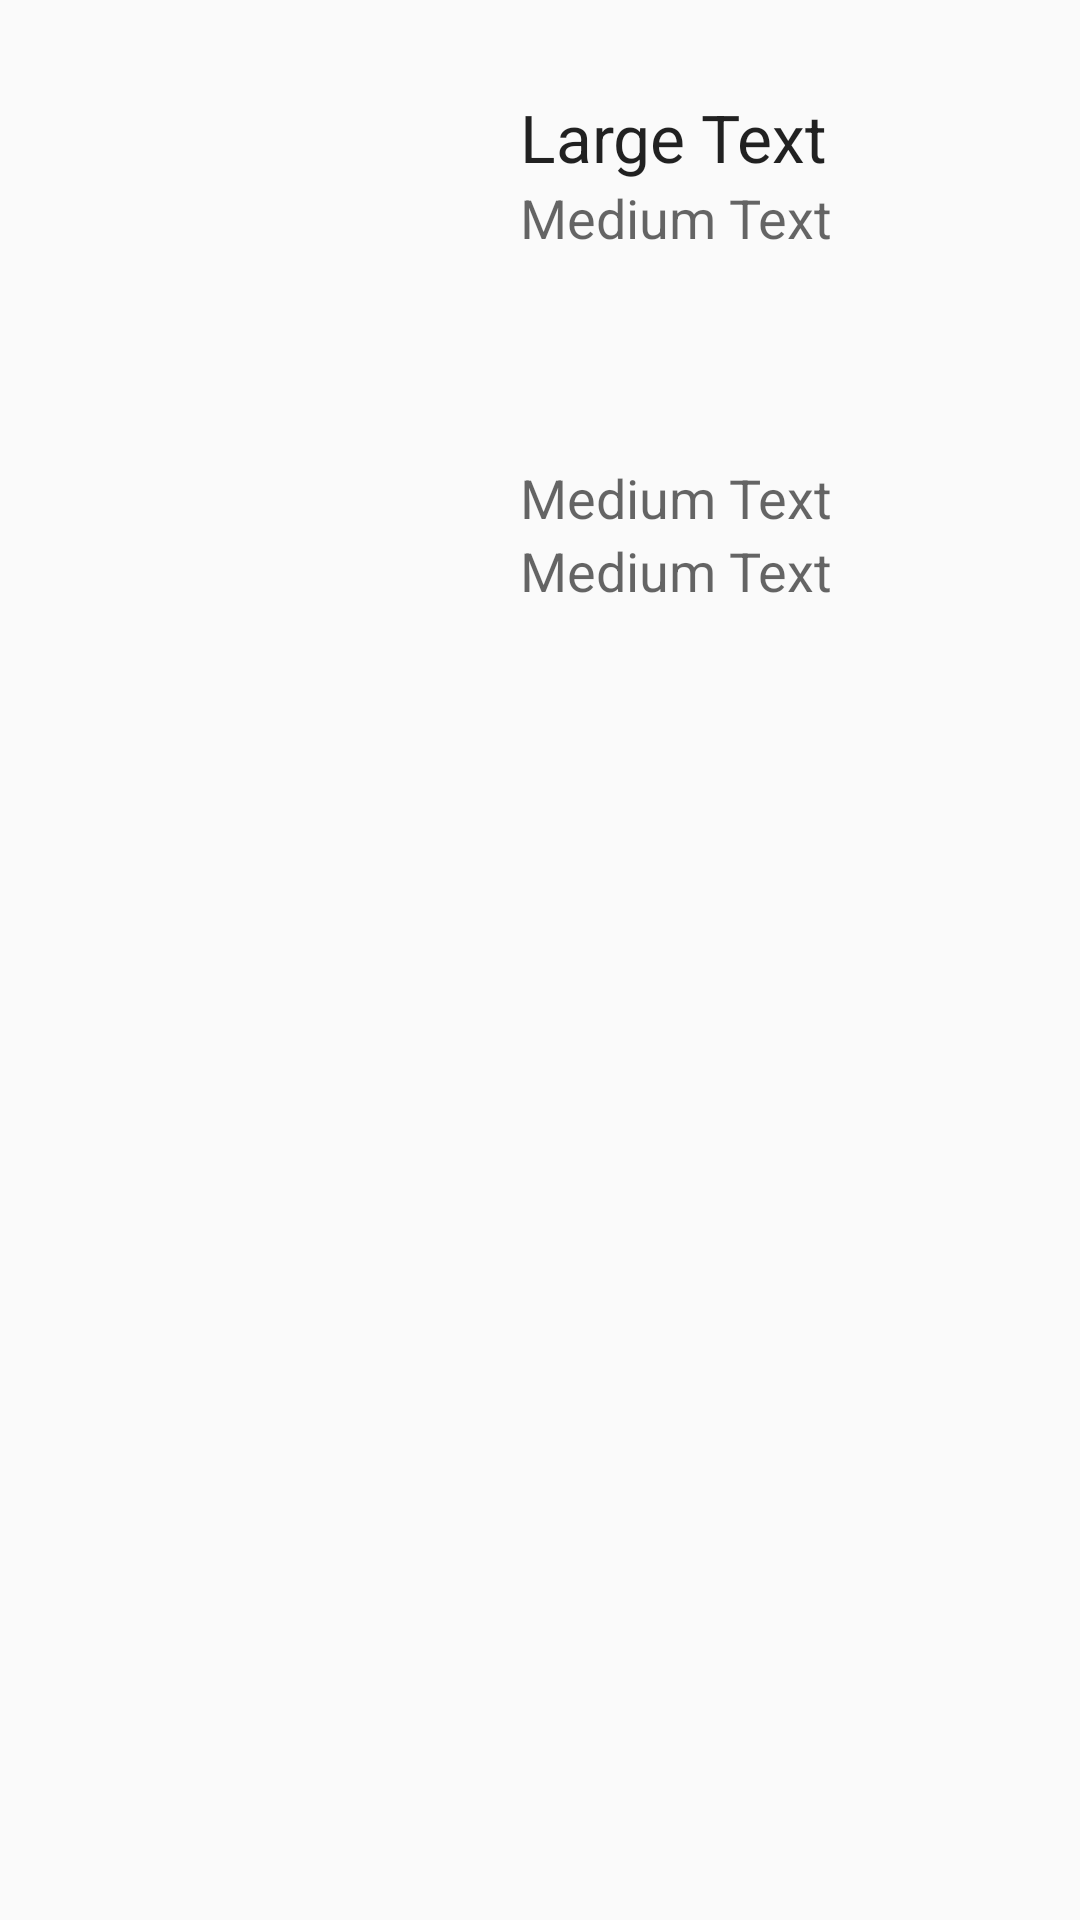

Android layout source for this screen:
<!-- AndroidManifest.xml: application theme AppTheme -->
<!-- res/layout/detailed_location.xml -->
<?xml version="1.0" encoding="utf-8"?>
<RelativeLayout xmlns:android="http://schemas.android.com/apk/res/android"
    android:orientation="vertical" android:layout_width="match_parent"
    android:layout_height="match_parent">

    <TextView
        android:layout_width="wrap_content"
        android:layout_height="wrap_content"
        android:textAppearance="?android:attr/textAppearanceLarge"
        android:text="Large Text"
        android:id="@+id/nameTxt"
        android:layout_alignParentTop="true"
        android:layout_alignParentRight="true"
        android:layout_alignParentEnd="true"
        android:layout_marginRight="84dp"
        android:layout_marginEnd="84dp"
        android:layout_marginTop="31dp" />

    <TextView
        android:layout_width="wrap_content"
        android:layout_height="wrap_content"
        android:textAppearance="?android:attr/textAppearanceMedium"
        android:text="Medium Text"
        android:id="@+id/locationTxt"
        android:layout_below="@+id/nameTxt"
        android:layout_alignLeft="@+id/nameTxt"
        android:layout_alignStart="@+id/nameTxt" />

    <TextView
        android:layout_width="wrap_content"
        android:layout_height="wrap_content"
        android:textAppearance="?android:attr/textAppearanceMedium"
        android:text="Medium Text"
        android:id="@+id/priceTxt"
        android:layout_below="@+id/locationTxt"
        android:layout_alignRight="@+id/locationTxt"
        android:layout_alignEnd="@+id/locationTxt"
        android:layout_marginTop="69dp" />

    <TextView
        android:layout_width="wrap_content"
        android:layout_height="wrap_content"
        android:textAppearance="?android:attr/textAppearanceMedium"
        android:text="Medium Text"
        android:id="@+id/descriptionTxt"
        android:layout_below="@+id/priceTxt"
        android:layout_alignRight="@+id/priceTxt"
        android:layout_alignEnd="@+id/priceTxt" />

    <ImageView
        android:layout_width="72dp"
        android:layout_height="72dp"
        android:id="@+id/locationImage"
        android:layout_above="@+id/locationTxt"
        android:layout_alignParentLeft="true"
        android:layout_alignParentStart="true" />

    <ScrollView
        android:layout_width="match_parent"
        android:layout_height="match_parent"
        android:id="@+id/scrollView"
        android:layout_toRightOf="@+id/locationImage"
        android:layout_toEndOf="@+id/locationImage"
        android:layout_alignParentBottom="true" />
</RelativeLayout>
<!-- resources referenced by this layout -->
<resources>
  <style name="AppTheme" parent="Theme.AppCompat.Light.DarkActionBar">
          
          <item name="colorPrimary">@color/colorPrimary</item>
          <item name="colorPrimaryDark">@color/colorPrimaryDark</item>
          <item name="colorAccent">@color/colorAccent</item>
      </style>
  <color name="colorPrimary">#3F51B5</color>
  <color name="colorPrimaryDark">#303F9F</color>
  <color name="colorAccent">#FF4081</color>
</resources>
